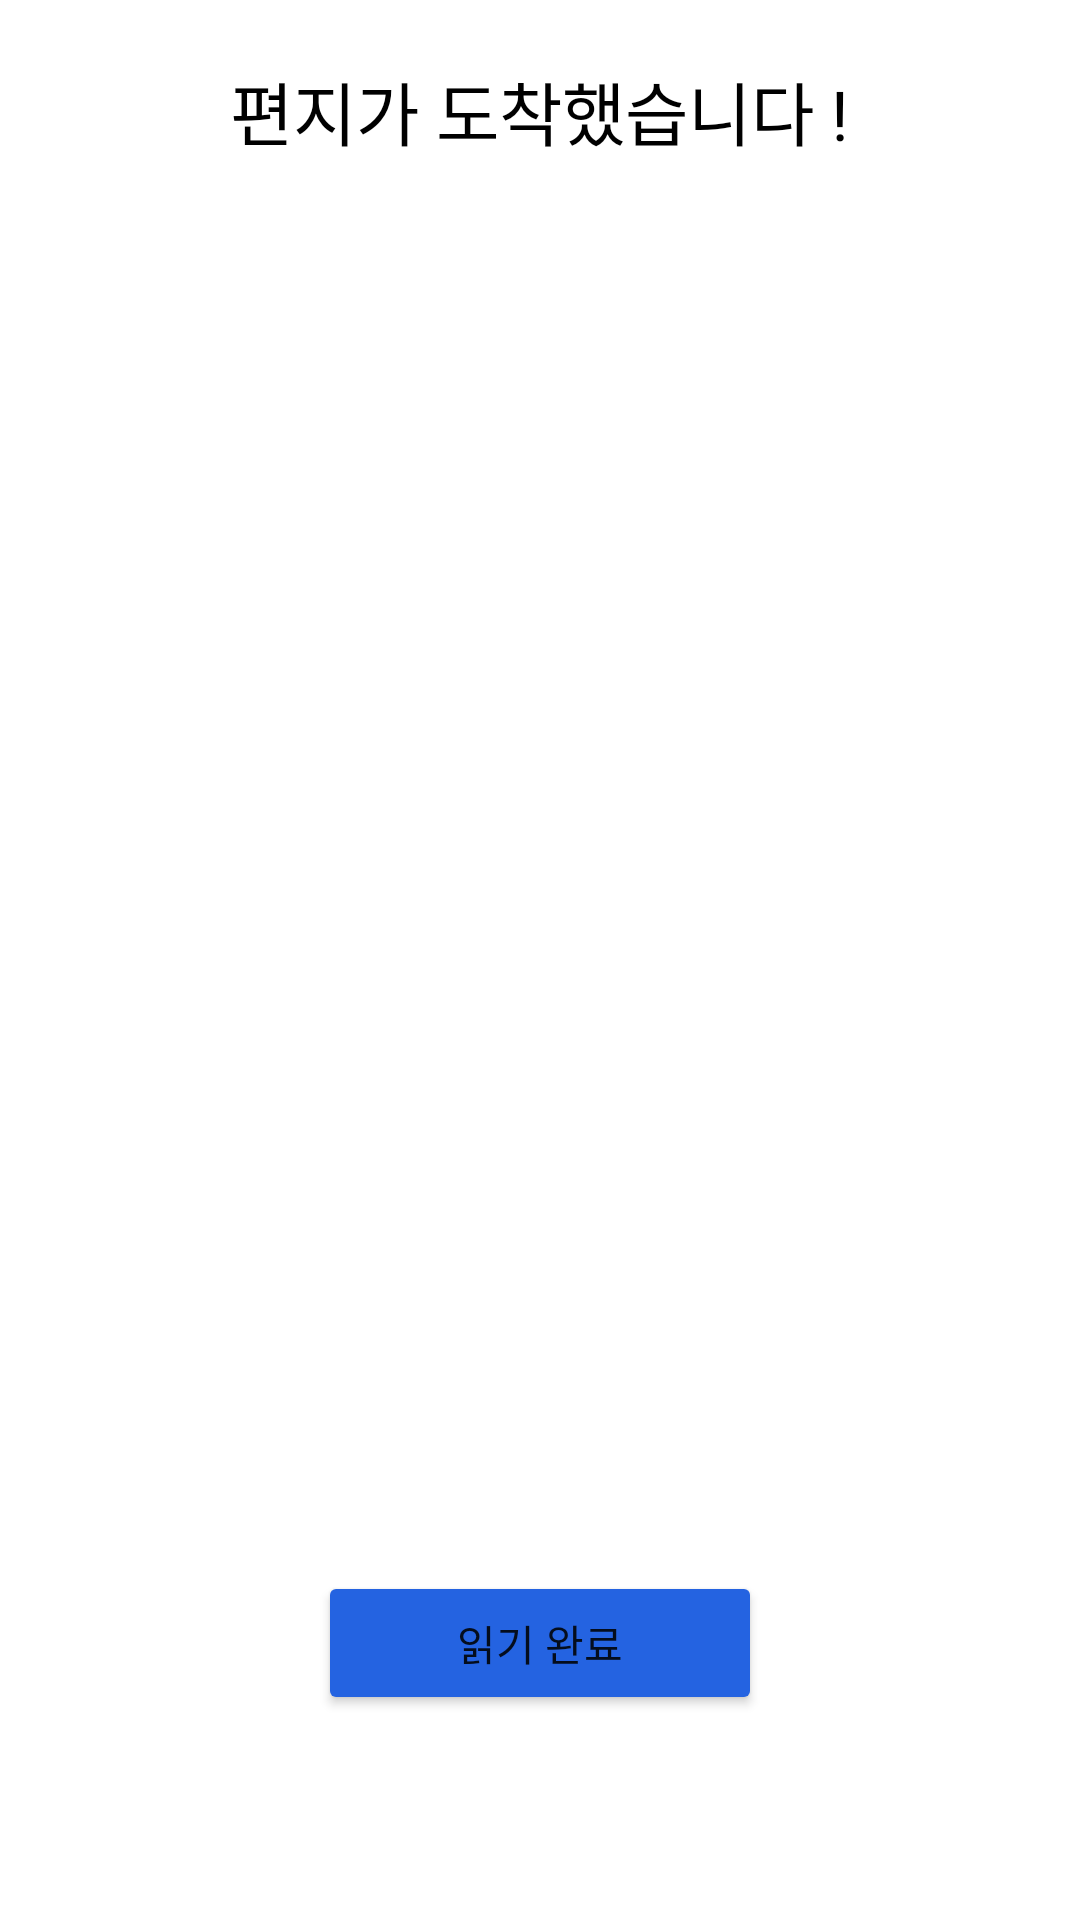

Here is an Android app screen rendered from its layout file. Give the layout XML and the strings, colors and styles it references.
<!-- AndroidManifest.xml: application theme Theme.Project_LBM -->
<!-- res/layout/activity_openletter.xml -->
<LinearLayout xmlns:android="http://schemas.android.com/apk/res/android"
    android:layout_width="match_parent"
    xmlns:app="http://schemas.android.com/apk/res-auto"
    android:orientation="vertical"
    android:layout_height="match_parent">

<ImageView
    android:id="@+id/open_home_btn"
    android:layout_width="wrap_content"
    android:layout_height="wrap_content"
    android:src="@drawable/home"
    android:padding="10dp"/>

<TextView
android:layout_width="wrap_content"
android:layout_height="wrap_content"
android:layout_gravity="center"
android:text="편지가 도착했습니다 !"
android:textSize="23dp"
android:textColor="#000000"/>
<FrameLayout
android:id="@+id/FrameLayout01"
android:layout_width="wrap_content"
android:layout_height="wrap_content"
android:layout_gravity="center">

<ImageView
    android:id="@+id/imgR"
    android:layout_width="300dp"
    android:layout_height="430dp"
    android:layout_gravity="center"
    android:src="@drawable/color_blue" />

<TextView
    android:id="@+id/open_textView"
    android:layout_width="300dp"
    android:layout_height="430dp"
    android:layout_gravity="center"/>

</FrameLayout>

<Button
android:id="@+id/send_letter"
android:layout_width="148dp"
android:layout_height="wrap_content"
android:layout_gravity="center"
android:layout_marginLeft="157dp"
android:layout_marginRight="150dp"
android:layout_margin="40dp"
android:gravity="center"
android:paddingLeft="30dp"
android:paddingRight="30dp"
android:text="읽기 완료"
app:backgroundTint="#2463E1"
app:layout_constraintBottom_toBottomOf="parent"
app:layout_constraintLeft_toLeftOf="parent"
app:layout_constraintRight_toRightOf="parent"
app:layout_constraintTop_toTopOf="parent" />

</LinearLayout>
<!-- resources referenced by this layout -->
<resources>
  <style name="Theme.Project_LBM" parent="Theme.MaterialComponents.DayNight.NoActionBar">
          
          <item name="colorPrimary">@color/purple_500</item>
          <item name="colorPrimaryVariant">@color/purple_700</item>
          <item name="colorOnPrimary">@color/white</item>
          
          <item name="colorSecondary">@color/teal_200</item>
          <item name="colorSecondaryVariant">@color/teal_700</item>
          <item name="colorOnSecondary">@color/black</item>
          
          <item name="android:statusBarColor" tools:targetApi="l">?attr/colorPrimaryVariant</item>
          
      </style>
  <!-- not gathered from this repository: default colours our renderer supplied (Android Studio template values) -->
  <color name="purple_500">#FF6200EE</color>
  <color name="purple_700">#FF3700B3</color>
  <color name="teal_200">#FF03DAC5</color>
  <color name="teal_700">#FF018786</color>
  <color name="black">#FF000000</color>
  <color name="white">#FFFFFFFF</color>
</resources>
